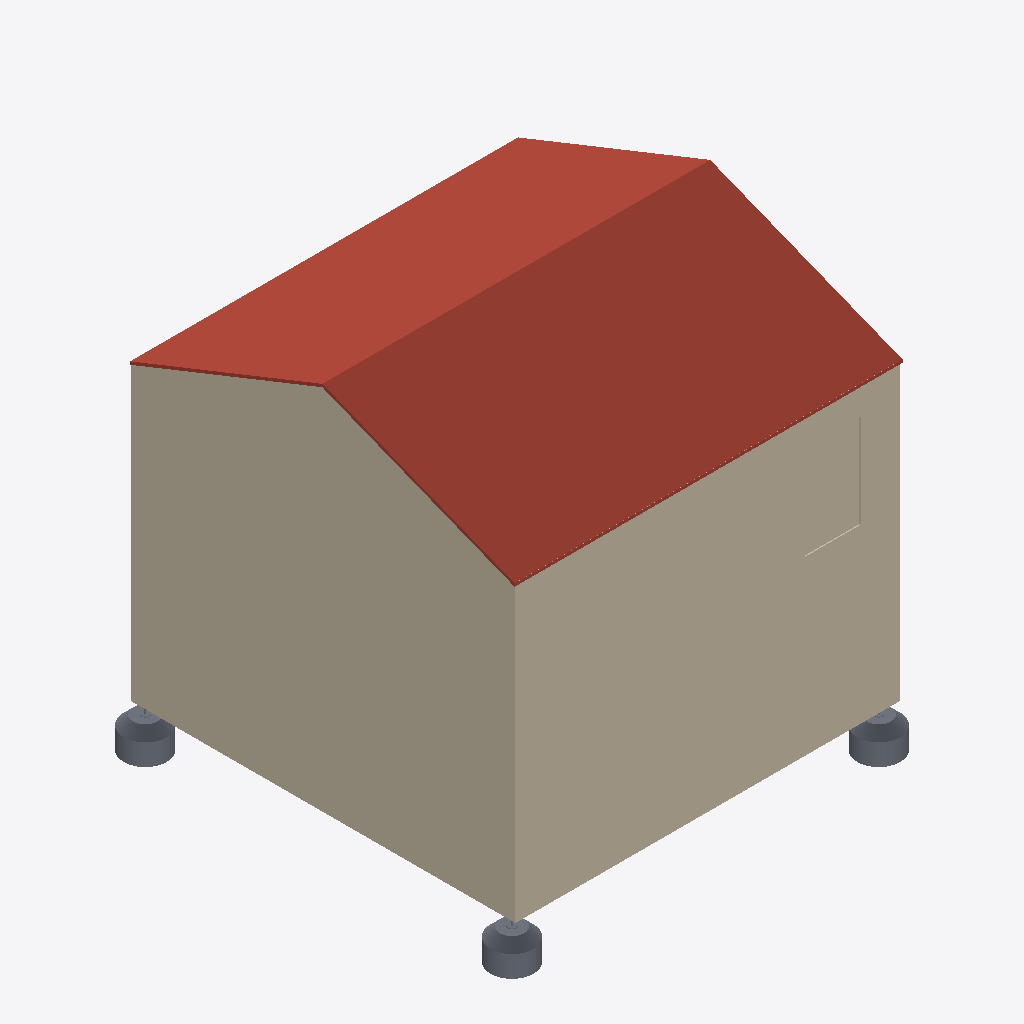
Isometric view of an IFC building model (IFC-SPF (STEP), schema IFC4, length unit metre), seen from the south-west, elements coloured by IFC class: 7 walls (beige), 4 roofs (red-brown), 2 slabs (grey).
Extent 6.7 m × 6.7 m × 6.7 m (x, y, z). Storeys (3): Nivel 0 at 0.00 m; Nivel 1 at 2.50 m; cubierta at 4.50 m. Elements (166): 57 IfcWall, 54 IfcBeam, 35 IfcSlab, 12 IfcRoof, 4 IfcColumn, 4 IfcWindow.

HEADER;
FILE_DESCRIPTION(('ViewDefinition [DesignTransferView_V1.0]'),'2;1');
FILE_NAME('0001','2022-11-29T15:09:47',(''),(''),'ODA IFC SDK 22.8','22.1.30.34 - Exporter 22.1.30.34 - IU alternativa 22.1.30.34','');
FILE_SCHEMA(('IFC4'));
ENDSEC;
DATA;
#93=IFCPROJECT('2ULo2GEMz6Xw$dJWdUlaC$',#20,'0001',$,$,'Nombre de proyecto','Estado de proyecto',(#88),#85);
#130=IFCSITE('2ULo2GEMz6Xw$dJWdUlaCz',#20,'Superficie:391746',$,$,#129,#127,$,.ELEMENT.,$,$,$,$,$);
#95=IFCBUILDING('2ULo2GEMz6Xw$dJWdUlaC_',#20,'',$,$,#16,$,'',.ELEMENT.,$,$,$);
#98=IFCBUILDINGSTOREY('2ULo2GEMz6Xw$dJWaXGQlM',#20,'Nivel 0',$,'Nivel:Extremo inicial 8 mm',#97,$,'Nivel 0',.ELEMENT.,0.0);
#102=IFCBUILDINGSTOREY('2ULo2GEMz6Xw$dJWaXGRsi',#20,'Nivel 1',$,'Nivel:Extremo inicial 8 mm',#101,$,'Nivel 1',.ELEMENT.,2.4999999999999996);
#106=IFCBUILDINGSTOREY('2ULo2GEMz6Xw$dJWaXHNzR',#20,'cubierta',$,'Nivel:Extremo inicial 8 mm',#105,$,'cubierta',.ELEMENT.,4.5);
#22619=IFCWALL('00cRmjzKrDdPJZa3$sb$Kr',#20,'Pieza:403115',$,$,#22617,#22618,'403115',.NOTDEFINED.);
#20157=IFCWALL('00cRmjzKrDdPJZa3$sb$Kw',#20,'Pieza:403108',$,$,#20155,#20156,'403108',.NOTDEFINED.);
#5317=IFCROOF('1PD7HSftrD895jifxTL4td',#20,'Pieza:378395',$,$,#5315,#5316,'378395',.NOTDEFINED.);
#4961=IFCROOF('1PD7HSftrD895jifxTL4tn',#20,'Pieza:378381',$,$,#4959,#4960,'378381',.NOTDEFINED.);
#10561=IFCSLAB('2y5$lRcW9CrgbIW_xyuNcx',#20,'Structural Foundations 2:Structural Foundations 1:391282',$,'Structural Foundations 2:Structural Foundations 1',#9547,#10560,'391282',.BASESLAB.);
#20619=IFCWALL('00cRmjzKrDdPJZa3$sb$Kx',#20,'Pieza:403109',$,$,#20617,#20618,'403109',.NOTDEFINED.);
#8966=IFCSLAB('2y5$lRcW9CrgbIW_xyuNBh',#20,'Structural Foundations 3:Structural Foundations 1:389922',$,'Structural Foundations 3:Structural Foundations 1',#8457,#8965,'389922',.BASESLAB.);
#5492=IFCROOF('1PD7HSftrD895jifxTL4tW',#20,'Pieza:378396',$,$,#5490,#5491,'378396',.NOTDEFINED.);
#5142=IFCROOF('1PD7HSftrD895jifxTL4to',#20,'Pieza:378382',$,$,#5140,#5141,'378382',.NOTDEFINED.);
#20919=IFCWALL('00cRmjzKrDdPJZa3$sb$Ku',#20,'Pieza:403110',$,$,#20917,#20918,'403110',.NOTDEFINED.);
#19649=IFCWALL('00cRmjzKrDdPJZa3$sb$Kz',#20,'Pieza:403107',$,$,#19647,#19648,'403107',.NOTDEFINED.);
#21238=IFCWALL('00cRmjzKrDdPJZa3$sb$Kv',#20,'Pieza:403111',$,$,#21236,#21237,'403111',.NOTDEFINED.);
#21374=IFCWALL('00cRmjzKrDdPJZa3$sb$Ks',#20,'Pieza:403112',$,$,#21372,#21373,'403112',.NOTDEFINED.);
ENDSEC;